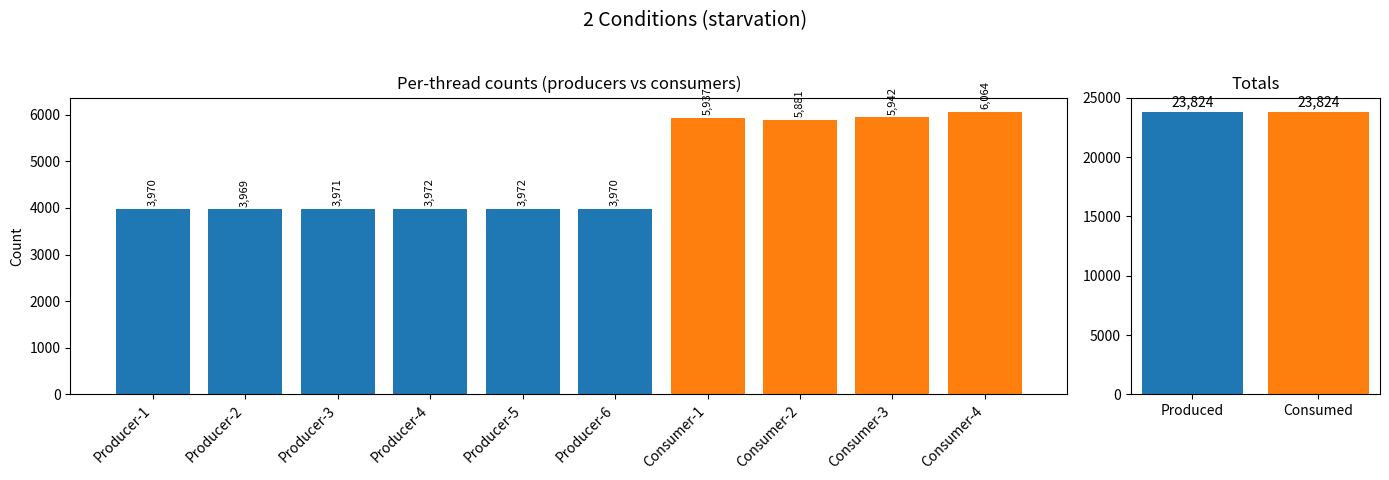
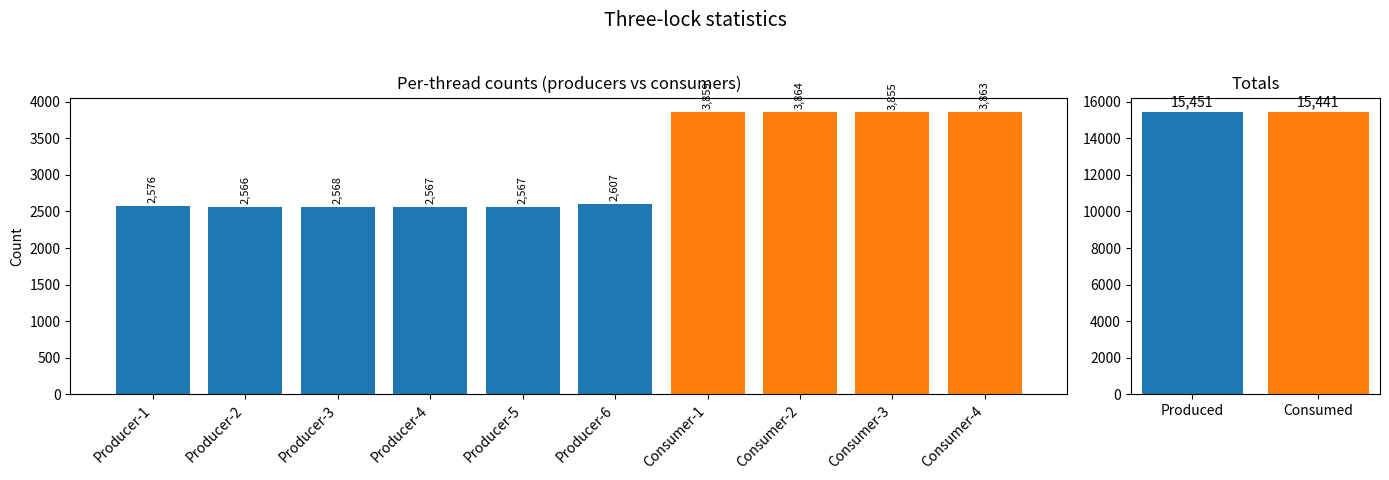
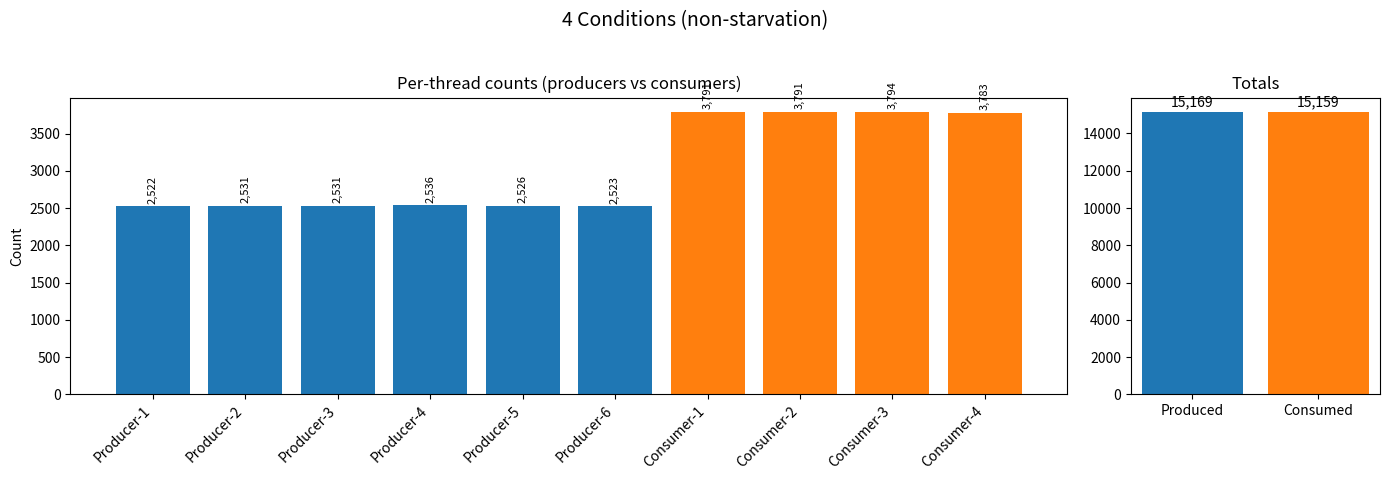

Write Python code to recreate these figures, in order.
import matplotlib.pyplot as plt
import numpy as np
from collections import OrderedDict

# dane wyciągnięte z notes.txt
sections = OrderedDict([
    ("2 Conditions (starvation)", {
        "producers": {
            "Producer-1": 3970, "Producer-2": 3969, "Producer-3": 3971,
            "Producer-4": 3972, "Producer-5": 3972, "Producer-6": 3970
        },
        "consumers": {
            "Consumer-1": 5937, "Consumer-2": 5881,
            "Consumer-3": 5942, "Consumer-4": 6064
        }
    }),
    ("Three-lock statistics", {
        "producers": {
            "Producer-1": 2576, "Producer-2": 2566, "Producer-3": 2568,
            "Producer-4": 2567, "Producer-5": 2567, "Producer-6": 2607
        },
        "consumers": {
            "Consumer-1": 3859, "Consumer-2": 3864,
            "Consumer-3": 3855, "Consumer-4": 3863
        }
    }),
    ("4 Conditions (non-starvation)", {
        "producers": {
            "Producer-1": 2522, "Producer-2": 2531, "Producer-3": 2531,
            "Producer-4": 2536, "Producer-5": 2526, "Producer-6": 2523
        },
        "consumers": {
            "Consumer-1": 3791, "Consumer-2": 3791,
            "Consumer-3": 3794, "Consumer-4": 3783
        }
    })
])

producer_color = "#1f77b4"  # blue
consumer_color = "#ff7f0e"  # orange

for idx, (title, data) in enumerate(sections.items(), start=1):
    # order threads: producers P1..P6 then consumers C1..C4
    prod_keys = [f"Producer-{i}" for i in range(1,7)]
    cons_keys = [f"Consumer-{i}" for i in range(1,5)]
    labels = prod_keys + cons_keys
    values = [data["producers"].get(k, 0) for k in prod_keys] + [data["consumers"].get(k, 0) for k in cons_keys]
    colors = [producer_color]*len(prod_keys) + [consumer_color]*len(cons_keys)

    # totals
    total_produced = sum(data["producers"].values())
    total_consumed = sum(data["consumers"].values())

    fig, (ax1, ax2) = plt.subplots(1,2, figsize=(14,5), gridspec_kw={'width_ratios':[4,1]})
    fig.suptitle(title, fontsize=14)

    # bar chart per thread
    x = np.arange(len(labels))
    ax1.bar(x, values, color=colors)
    ax1.set_xticks(x)
    ax1.set_xticklabels(labels, rotation=45, ha='right')
    ax1.set_ylabel("Count")
    ax1.set_title("Per-thread counts (producers vs consumers)")

    # annotate each bar with value (small)
    for i, v in enumerate(values):
        ax1.text(i, v + max(values)*0.01, f"{v:,}", ha='center', va='bottom', fontsize=8, rotation=90)

    # totals subplot
    ax2.bar(["Produced","Consumed"], [total_produced, total_consumed], color=[producer_color, consumer_color])
    ax2.set_title("Totals")
    for i, v in enumerate([total_produced, total_consumed]):
        ax2.text(i, v + max(total_produced, total_consumed)*0.01, f"{v:,}", ha='center', va='bottom', fontsize=10)

    plt.tight_layout(rect=[0, 0.03, 1, 0.95])
    outname = f"stats_plot_{idx}.png"
    plt.savefig(outname, dpi=150)
    print(f"Saved {outname}")
    plt.show()